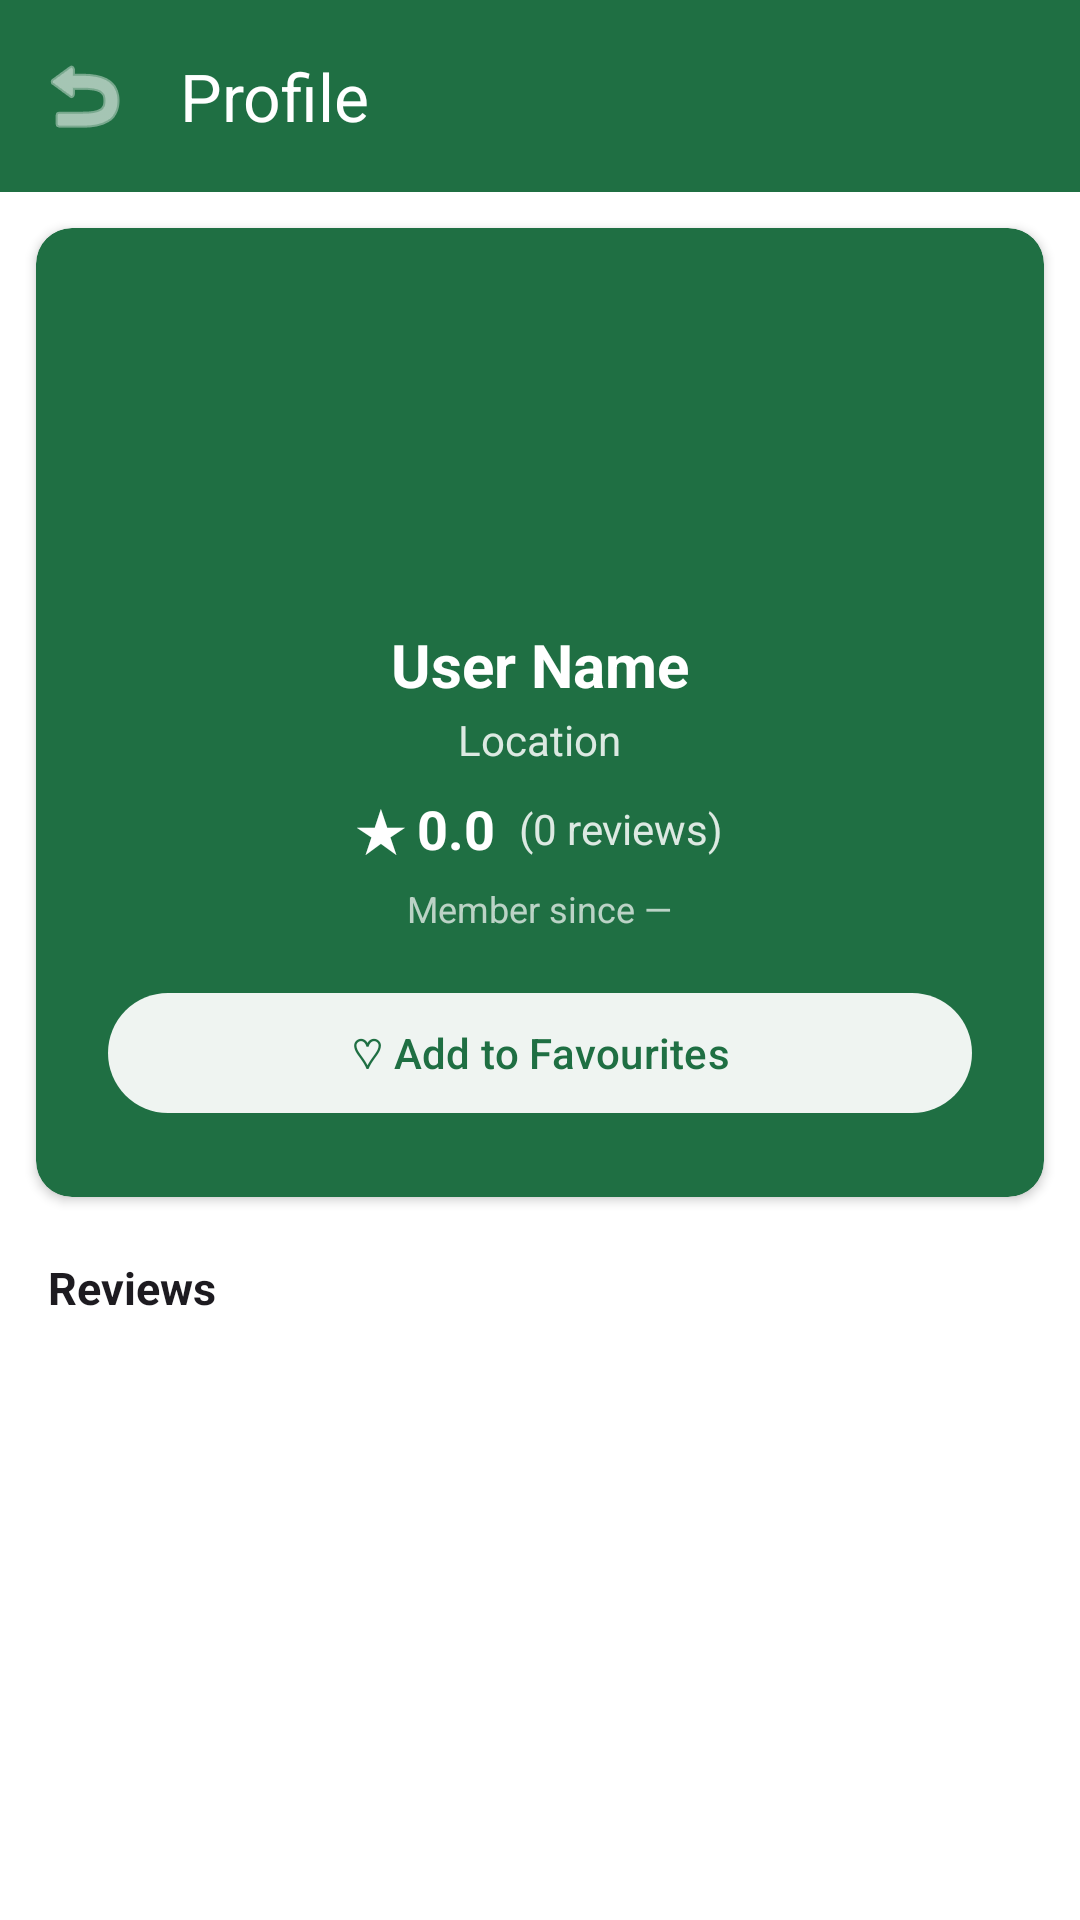

Write the Android layout XML for this screen, with the resource values it uses.
<!-- AndroidManifest.xml: application theme Theme.AgrofastSolutions -->
<!-- res/layout/activity_user_profile_viewer.xml -->
<?xml version="1.0" encoding="utf-8"?>
<LinearLayout xmlns:android="http://schemas.android.com/apk/res/android"
    xmlns:app="http://schemas.android.com/apk/res-auto"
    android:layout_width="match_parent"
    android:layout_height="match_parent"
    android:orientation="vertical"
    android:background="?android:attr/colorBackground">

    <com.google.android.material.appbar.MaterialToolbar
        android:id="@+id/toolbarUserProfile"
        android:layout_width="match_parent"
        android:layout_height="?attr/actionBarSize"
        android:background="?attr/colorPrimary"
        app:title="Profile"
        app:titleTextColor="?attr/colorOnPrimary"
        app:navigationIcon="@android:drawable/ic_menu_revert"
        app:navigationIconTint="?attr/colorOnPrimary" />

    <ScrollView
        android:layout_width="match_parent"
        android:layout_height="0dp"
        android:layout_weight="1"
        android:fillViewport="true">

        <LinearLayout
            android:layout_width="match_parent"
            android:layout_height="wrap_content"
            android:orientation="vertical">

            
            <androidx.cardview.widget.CardView
                android:layout_width="match_parent"
                android:layout_height="wrap_content"
                android:layout_margin="12dp"
                app:cardCornerRadius="12dp"
                app:cardElevation="2dp"
                app:cardBackgroundColor="?attr/colorPrimary">

                <LinearLayout
                    android:layout_width="match_parent"
                    android:layout_height="wrap_content"
                    android:orientation="vertical"
                    android:gravity="center_horizontal"
                    android:padding="24dp">

                    <ImageView
                        android:id="@+id/ivUserPhoto"
                        android:layout_width="96dp"
                        android:layout_height="96dp"
                        android:src="@drawable/ic_account"
                        android:contentDescription="Profile photo"
                        android:background="@drawable/bg_circle_placeholder" />

                    <TextView
                        android:id="@+id/tvUserName"
                        android:layout_width="wrap_content"
                        android:layout_height="wrap_content"
                        android:layout_marginTop="12dp"
                        android:text="User Name"
                        android:textSize="20sp"
                        android:textStyle="bold"
                        android:textColor="?attr/colorOnPrimary" />

                    <TextView
                        android:id="@+id/tvUserLocation"
                        android:layout_width="wrap_content"
                        android:layout_height="wrap_content"
                        android:layout_marginTop="2dp"
                        android:text="Location"
                        android:textSize="14sp"
                        android:textColor="?attr/colorOnPrimary"
                        android:alpha="0.85" />

                    <LinearLayout
                        android:layout_width="wrap_content"
                        android:layout_height="wrap_content"
                        android:layout_marginTop="8dp"
                        android:orientation="horizontal"
                        android:gravity="center_vertical">

                        <TextView
                            android:id="@+id/tvUserRating"
                            android:layout_width="wrap_content"
                            android:layout_height="wrap_content"
                            android:text="★ 0.0"
                            android:textSize="18sp"
                            android:textStyle="bold"
                            android:textColor="?attr/colorOnPrimary" />

                        <TextView
                            android:id="@+id/tvUserReviewCount"
                            android:layout_width="wrap_content"
                            android:layout_height="wrap_content"
                            android:layout_marginStart="8dp"
                            android:text="(0 reviews)"
                            android:textSize="14sp"
                            android:textColor="?attr/colorOnPrimary"
                            android:alpha="0.85" />
                    </LinearLayout>

                    <TextView
                        android:id="@+id/tvUserMemberSince"
                        android:layout_width="wrap_content"
                        android:layout_height="wrap_content"
                        android:layout_marginTop="6dp"
                        android:text="Member since —"
                        android:textSize="12sp"
                        android:textColor="?attr/colorOnPrimary"
                        android:alpha="0.7" />

                    
                    <com.google.android.material.button.MaterialButton
                        android:id="@+id/btnToggleFavourite"
                        android:layout_width="match_parent"
                        android:layout_height="wrap_content"
                        android:layout_marginTop="16dp"
                        android:text="♡ Add to Favourites"
                        app:backgroundTint="?attr/colorOnPrimary"
                        android:textColor="?attr/colorPrimary" />

                    <ProgressBar
                        android:id="@+id/progressUserProfile"
                        android:layout_width="wrap_content"
                        android:layout_height="wrap_content"
                        android:layout_marginTop="8dp"
                        android:visibility="gone" />
                </LinearLayout>
            </androidx.cardview.widget.CardView>

            
            <TextView
                android:layout_width="match_parent"
                android:layout_height="wrap_content"
                android:paddingHorizontal="16dp"
                android:paddingVertical="8dp"
                android:text="Reviews"
                android:textSize="15sp"
                android:textStyle="bold"
                android:textColor="?android:attr/textColorPrimary" />

            <TextView
                android:id="@+id/tvEmptyReviews"
                android:layout_width="match_parent"
                android:layout_height="wrap_content"
                android:padding="24dp"
                android:gravity="center"
                android:text="No reviews yet"
                android:textSize="14sp"
                android:textColor="?android:attr/textColorSecondary"
                android:visibility="gone" />

            <androidx.recyclerview.widget.RecyclerView
                android:id="@+id/rvUserReviews"
                android:layout_width="match_parent"
                android:layout_height="wrap_content"
                android:nestedScrollingEnabled="false"
                android:paddingBottom="16dp" />

        </LinearLayout>
    </ScrollView>

</LinearLayout>
<!-- resources referenced by this layout -->
<resources>
  <!-- drawable bg_circle_placeholder (drawable-night) -->
  <?xml version="1.0" encoding="utf-8"?>
  <shape xmlns:android="http://schemas.android.com/apk/res/android" android:shape="oval">
      <solid android:color="#2A2A2A" />
      <stroke android:width="1dp" android:color="#96cc00" />
  </shape>
  <style name="Theme.AgrofastSolutions" parent="Base.Theme.AgrofastSolutions" />
  <style name="Base.Theme.AgrofastSolutions" parent="Theme.Material3.DayNight.NoActionBar">
  
          
          <item name="android:colorBackground">@color/agrofast_white</item>
          <item name="colorSurface">@color/agrofast_white</item>
          <item name="colorOnBackground">@color/agrofast_black</item>
          <item name="colorOnSurface">@color/agrofast_black</item>
  
          
          <item name="colorPrimary">@color/agrofast_green</item>
          <item name="colorOnPrimary">@color/agrofast_white</item>
          <item name="colorPrimaryContainer">@color/agrofast_green</item>
          <item name="colorOnPrimaryContainer">@color/agrofast_white</item>
          <item name="colorPrimaryVariant">@color/agrofast_green</item>
  
          <item name="colorSecondary">@color/agrofast_dark_green</item>
          <item name="colorOnSecondary">@color/agrofast_white</item>
  
          
          <item name="android:statusBarColor">@color/agrofast_dark_green</item>
          <item name="android:windowLightStatusBar">false</item>
  
          
          <item name="CardBackgroundColor">@color/agrofast_green</item>
          <item name="CardStrokeColor">@color/agrofast_green</item>
      </style>
  <color name="agrofast_white">#FFFFFF</color>
  <color name="agrofast_black">#000000</color>
  <color name="agrofast_green">#1F6F43</color>
  <color name="agrofast_dark_green">#1B4D3E</color>
</resources>
